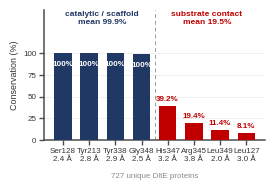

This chart was generated by the following Python code: (Note: this script raises an exception after producing the figure.)
import matplotlib; matplotlib.use('Agg')
import matplotlib.pyplot as plt
import numpy as np
F='Liberation Sans'
plt.rcParams.update({'font.family':F,'font.sans-serif':[F],'pdf.fonttype':42,'ps.fonttype':42,'svg.fonttype':'none'})
NAVY='#1F3864'; RED='#C00000'; TXT='#333333'; AX='#9A9A9A'
RES=['Ser128','Tyr213','Tyr338','Gly348','His347','Arg345','Leu349','Leu127']
CONS=[100.0,100.0,99.9,99.6,39.2,19.4,11.4,8.1]
DIST=['2.4 \u00c5','2.8 \u00c5','2.9 \u00c5','2.5 \u00c5','3.2 \u00c5','3.8 \u00c5','2.0 \u00c5','3.0 \u00c5']
MM=1/25.4
fig=plt.figure(figsize=(72*MM,56*MM),dpi=600)
ax=fig.add_axes([0.190,0.300,0.780,0.590])
x=np.arange(8); cols=[NAVY]*4+[RED]*4
ax.bar(x,CONS,width=0.66,color=cols,zorder=3)
for xi,v,c in zip(x,CONS,cols):
    if v>60: ax.text(xi,v-9,f'{v:.0f}%',ha='center',va='top',fontsize=5.8,color='white',fontweight='bold')
    else:    ax.text(xi,v+3.5,f'{v:.1f}%',ha='center',va='bottom',fontsize=5.8,color=c,fontweight='bold')
ax.set_ylim(0,150); ax.set_xlim(-0.72,7.72); ax.set_yticks([0,25,50,75,100])
ax.set_ylabel('Conservation (%)',fontsize=6.4,color=TXT,labelpad=3)
ax.set_xticks(x); ax.set_xticklabels([f'{r}\n{d}' for r,d in zip(RES,DIST)],fontsize=5.2,color=TXT,linespacing=1.3)
ax.tick_params(labelsize=5.8,colors=TXT,length=2.5,pad=2)
for s in ('top','right'): ax.spines[s].set_visible(False)
for s in ('left','bottom'):
    ax.spines[s].set_color('#4D4D4D'); ax.spines[s].set_linewidth(1.1)
ax.tick_params(axis='both',length=3.5,width=1.0,color='#4D4D4D')
ax.grid(axis='y',color='#EDEDED',lw=.6,zorder=0); ax.set_axisbelow(True)
ax.axvline(3.5,color=AX,lw=.7,ls=(0,(4,3)),zorder=2)
ax.text(1.5,140,'catalytic / scaffold\nmean 99.9%',ha='center',va='center',fontsize=6.0,color=NAVY,fontweight='bold',linespacing=1.3)
ax.text(5.5,140,'substrate contact\nmean 19.5%',ha='center',va='center',fontsize=6.0,color=RED,fontweight='bold',linespacing=1.3)
ax.text(3.5,-38,'727 unique DltE proteins',ha='center',va='top',fontsize=5.8,color='#8A8A8A')
import os as _os
_H=_os.path.dirname(_os.path.abspath(__file__))
fig.savefig(_os.path.join(_H,'FigureS2.png'),dpi=600,facecolor='white')
fig.savefig(_os.path.join(_H,'FigureS2.tif'),dpi=600,facecolor='white',pil_kwargs={'compression':'tiff_lzw'})

print('ok')
